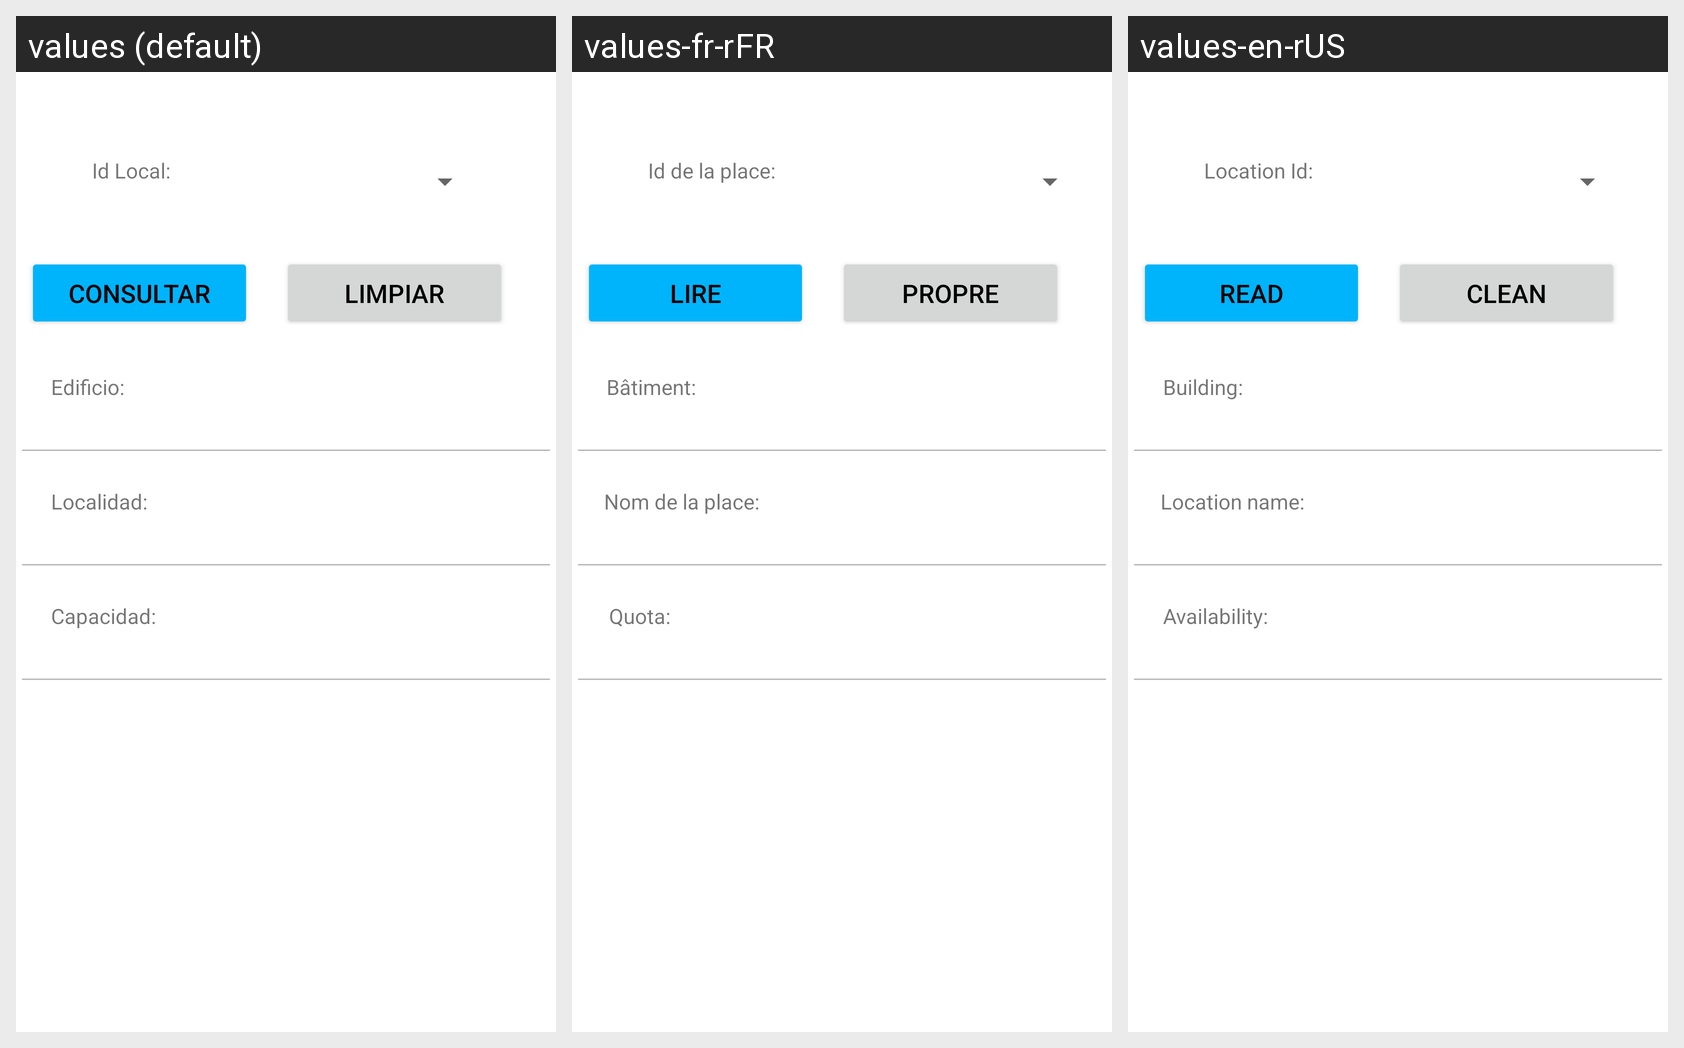

Here is an Android app screen in its default locale and in the app's own translations. Write out the translated-string differences for the strings that appear on this screen.
Android screen res/layout/activity_local_consultar.xml rendered under 3 locales, left to right: values (default), values-fr-rFR, values-en-rUS. Device: Nexus 5 (rendered at 1080×1920; each locale shown at half size, 540×960, under a caption strip naming it); theme Theme.G10Proyecto01.
Strings drawn on this screen, with the default value and each locale's value (text and hints the layout hard-codes, and strings that could not be matched under every locale, appear in the picture but are not listed):

txtViewIdLocal
  values: Id Local:
  values-fr-rFR: Id de la place:
  values-en-rUS: Location Id:

consultar
  values: Consultar
  values-fr-rFR: Lire
  values-en-rUS: Read

limpiar
  values: Limpiar
  values-fr-rFR: Propre
  values-en-rUS: Clean

txtViewEdificio
  values: Edificio:
  values-fr-rFR: Bâtiment:
  values-en-rUS: Building:

txtViewNombreLocal
  values: Localidad:
  values-fr-rFR: Nom de la place:
  values-en-rUS: Location name:

txtViewCupoLocal
  values: Capacidad:
  values-fr-rFR: Quota:
  values-en-rUS: Availability:
